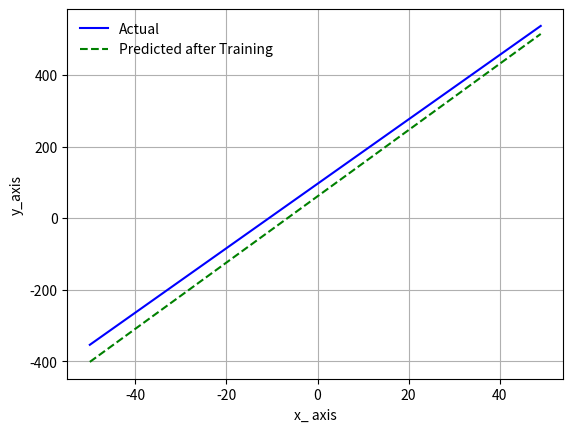

Here is the Python script that generated this plot:
import numpy as np
import matplotlib.pyplot as plt

class Neuron():
    LEARNING_RATE = 0.0001
    def __init__(self):
        self.weight = np.random.random()
        self.bias = np.random.random()
    
    def forward_prop(self, x, y):
        f = lambda x: self.weight*x + self.bias
        z = np.array([f(x) for x in x])    
        return z
    
    def backward_prop(self, x, y, z):
        sample_size = len(x)
        grad_output = ([2*(z1-y1)/sample_size for z1, y1 in zip(z,y)])
        grad_weight = sum([z1*g1 for z1, g1 in zip(z, grad_output)])
        grad_bias = sum(grad_output)
        return grad_weight, grad_bias
    
    def adjust_parameter(self, gw, gb):
        self.weight = self.weight - gw*self.LEARNING_RATE
        self.bias = self.bias - gb*self.LEARNING_RATE
    
    def train(self, x, y):
        z = self.forward_prop(x, y)
        gw, gb = self.backward_prop(x, y, z)
        self.adjust_parameter(gw, gb)

if __name__ == '__main__':
    f = lambda x: 9*x + 96
    x = np.arange(-50, 50)
    y = np.array([f(x) for x in x])

    neuron = Neuron()
    ITERATION = 5000
    for i in range(ITERATION):
        neuron.train(x, y)
        if i in np.arange(0, ITERATION, ITERATION//20):
            print(f"Training {int(i/(ITERATION)*100)}% completed")

    f1 = lambda x: x*neuron.weight + neuron.bias
    z = np.array([f1(x) for x in x])

    fig, ax = plt.subplots()
    ax.plot(x, y, '-b', label='Actual')
    ax.plot(x, z, '--g', label='Predicted after Training')
    plt.xlabel("x_ axis")
    plt.ylabel("y_axis")
    ax.legend(frameon=False)
    plt.grid()
    plt.show()

    print(f"weight -> {neuron.weight} bias -> {neuron.bias}")
    print("Training is completed")

    x1 = np.random.randint(0, 1000)
    y1 = f(x1)
    y2 = round(neuron.weight * x1 + neuron.bias)
    rate = round((1-(abs(y2-y1)/y1))*100, 2)
    print(f"Actual {y1} predicted {y2} ")
    print(f"{rate} % percentage accurate")
